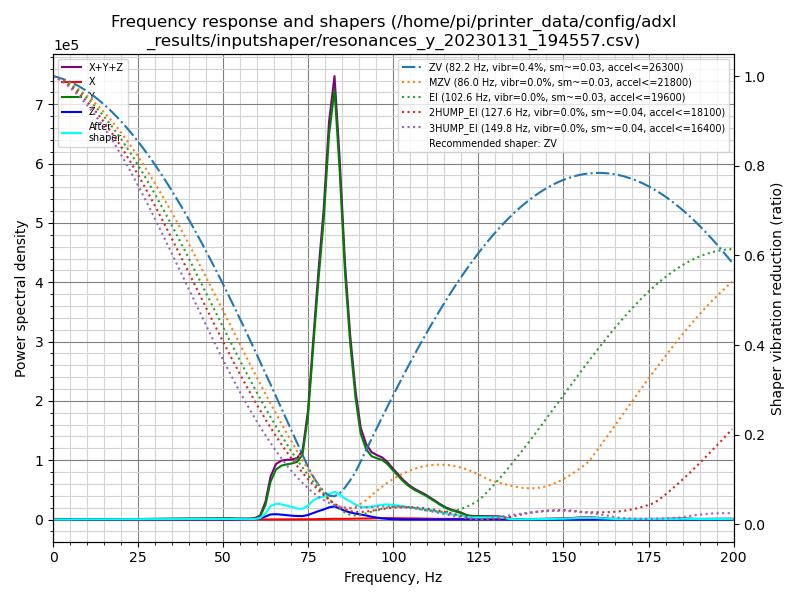

The data file committed next to this chart (first rows):
freq, psd_x, psd_y, psd_z, psd_xyz
0.0, 1.690e+02, 6.863e+03, 2.712e+02, 7.303e+03
1.6, 3.594e+02, 3.996e+03, 1.844e+02, 4.540e+03
3.1, 3.162e+02, 2.417e+02, 4.495e+01, 6.029e+02
4.7, 4.631e+02, 6.142e+02, 5.420e+01, 1.132e+03
6.2, 4.498e+02, 1.527e+03, 5.077e+01, 2.028e+03
7.8, 4.294e+02, 2.313e+03, 5.328e+01, 2.796e+03
9.4, 4.061e+02, 3.192e+03, 5.121e+01, 3.649e+03
10.9, 4.093e+02, 4.304e+03, 5.327e+01, 4.767e+03
12.5, 4.118e+02, 5.676e+03, 5.634e+01, 6.144e+03
14.0, 4.321e+02, 7.241e+03, 5.848e+01, 7.732e+03
15.6, 4.743e+02, 9.249e+03, 6.565e+01, 9.789e+03
17.2, 4.450e+02, 1.097e+04, 7.556e+01, 1.149e+04
18.7, 3.998e+02, 1.164e+04, 7.651e+01, 1.211e+04
20.3, 3.598e+02, 1.224e+04, 7.507e+01, 1.267e+04
21.8, 3.880e+02, 1.465e+04, 7.756e+01, 1.512e+04
23.4, 4.316e+02, 1.777e+04, 7.370e+01, 1.828e+04
25.0, 4.742e+02, 2.031e+04, 6.695e+01, 2.085e+04
26.5, 4.945e+02, 2.356e+04, 5.881e+01, 2.411e+04
28.1, 4.877e+02, 2.670e+04, 5.458e+01, 2.725e+04
29.6, 4.762e+02, 2.924e+04, 5.314e+01, 2.977e+04
31.2, 5.127e+02, 3.314e+04, 5.837e+01, 3.371e+04
32.7, 5.690e+02, 3.576e+04, 8.161e+01, 3.642e+04
34.3, 6.593e+02, 3.798e+04, 1.213e+02, 3.876e+04
35.9, 7.903e+02, 4.491e+04, 1.364e+02, 4.583e+04
37.4, 9.534e+02, 5.271e+04, 1.340e+02, 5.379e+04
39.0, 1.035e+03, 5.832e+04, 1.459e+02, 5.950e+04
40.5, 9.766e+02, 6.071e+04, 1.971e+02, 6.188e+04
42.1, 1.084e+03, 6.134e+04, 2.686e+02, 6.269e+04
43.7, 1.249e+03, 6.654e+04, 3.922e+02, 6.818e+04
45.2, 1.357e+03, 7.300e+04, 5.861e+02, 7.494e+04
46.8, 1.363e+03, 8.088e+04, 8.744e+02, 8.311e+04
48.3, 1.513e+03, 8.910e+04, 1.457e+03, 9.207e+04
49.9, 1.968e+03, 9.502e+04, 2.387e+03, 9.937e+04
51.5, 2.638e+03, 9.515e+04, 3.790e+03, 1.016e+05
53.0, 2.830e+03, 8.396e+04, 5.449e+03, 9.224e+04
54.6, 2.743e+03, 7.298e+04, 8.460e+03, 8.418e+04
56.1, 3.156e+03, 6.639e+04, 1.526e+04, 8.480e+04
57.7, 3.681e+03, 6.481e+04, 2.943e+04, 9.792e+04
59.3, 4.282e+03, 9.367e+04, 5.459e+04, 1.525e+05
60.8, 5.654e+03, 2.756e+05, 1.176e+05, 3.989e+05
62.4, 8.142e+03, 1.538e+06, 3.189e+05, 1.865e+06
63.9, 1.150e+04, 4.077e+06, 5.517e+05, 4.640e+06
65.5, 1.398e+04, 5.535e+06, 5.922e+05, 6.141e+06
67.1, 1.592e+04, 6.106e+06, 5.557e+05, 6.678e+06
68.6, 1.903e+04, 6.388e+06, 5.047e+05, 6.911e+06
70.2, 2.349e+04, 6.648e+06, 4.586e+05, 7.130e+06
71.7, 2.924e+04, 6.977e+06, 4.266e+05, 7.433e+06
73.3, 3.550e+04, 8.048e+06, 4.307e+05, 8.514e+06
74.9, 3.652e+04, 1.310e+07, 5.758e+05, 1.372e+07
76.4, 4.164e+04, 2.203e+07, 8.311e+05, 2.290e+07
78.0, 5.792e+04, 3.167e+07, 1.114e+06, 3.284e+07
79.5, 8.229e+04, 4.011e+07, 1.349e+06, 4.154e+07
81.1, 1.017e+05, 5.273e+07, 1.669e+06, 5.450e+07
82.7, 9.976e+04, 5.995e+07, 1.834e+06, 6.189e+07
84.2, 9.114e+04, 4.971e+07, 1.569e+06, 5.137e+07
85.8, 9.716e+04, 3.562e+07, 1.244e+06, 3.696e+07
87.3, 1.133e+05, 2.602e+07, 1.050e+06, 2.718e+07
88.9, 1.334e+05, 1.819e+07, 8.868e+05, 1.921e+07
90.4, 1.485e+05, 1.309e+07, 7.736e+05, 1.401e+07
92.0, 1.623e+05, 1.091e+07, 6.356e+05, 1.171e+07
... 69 more rows
